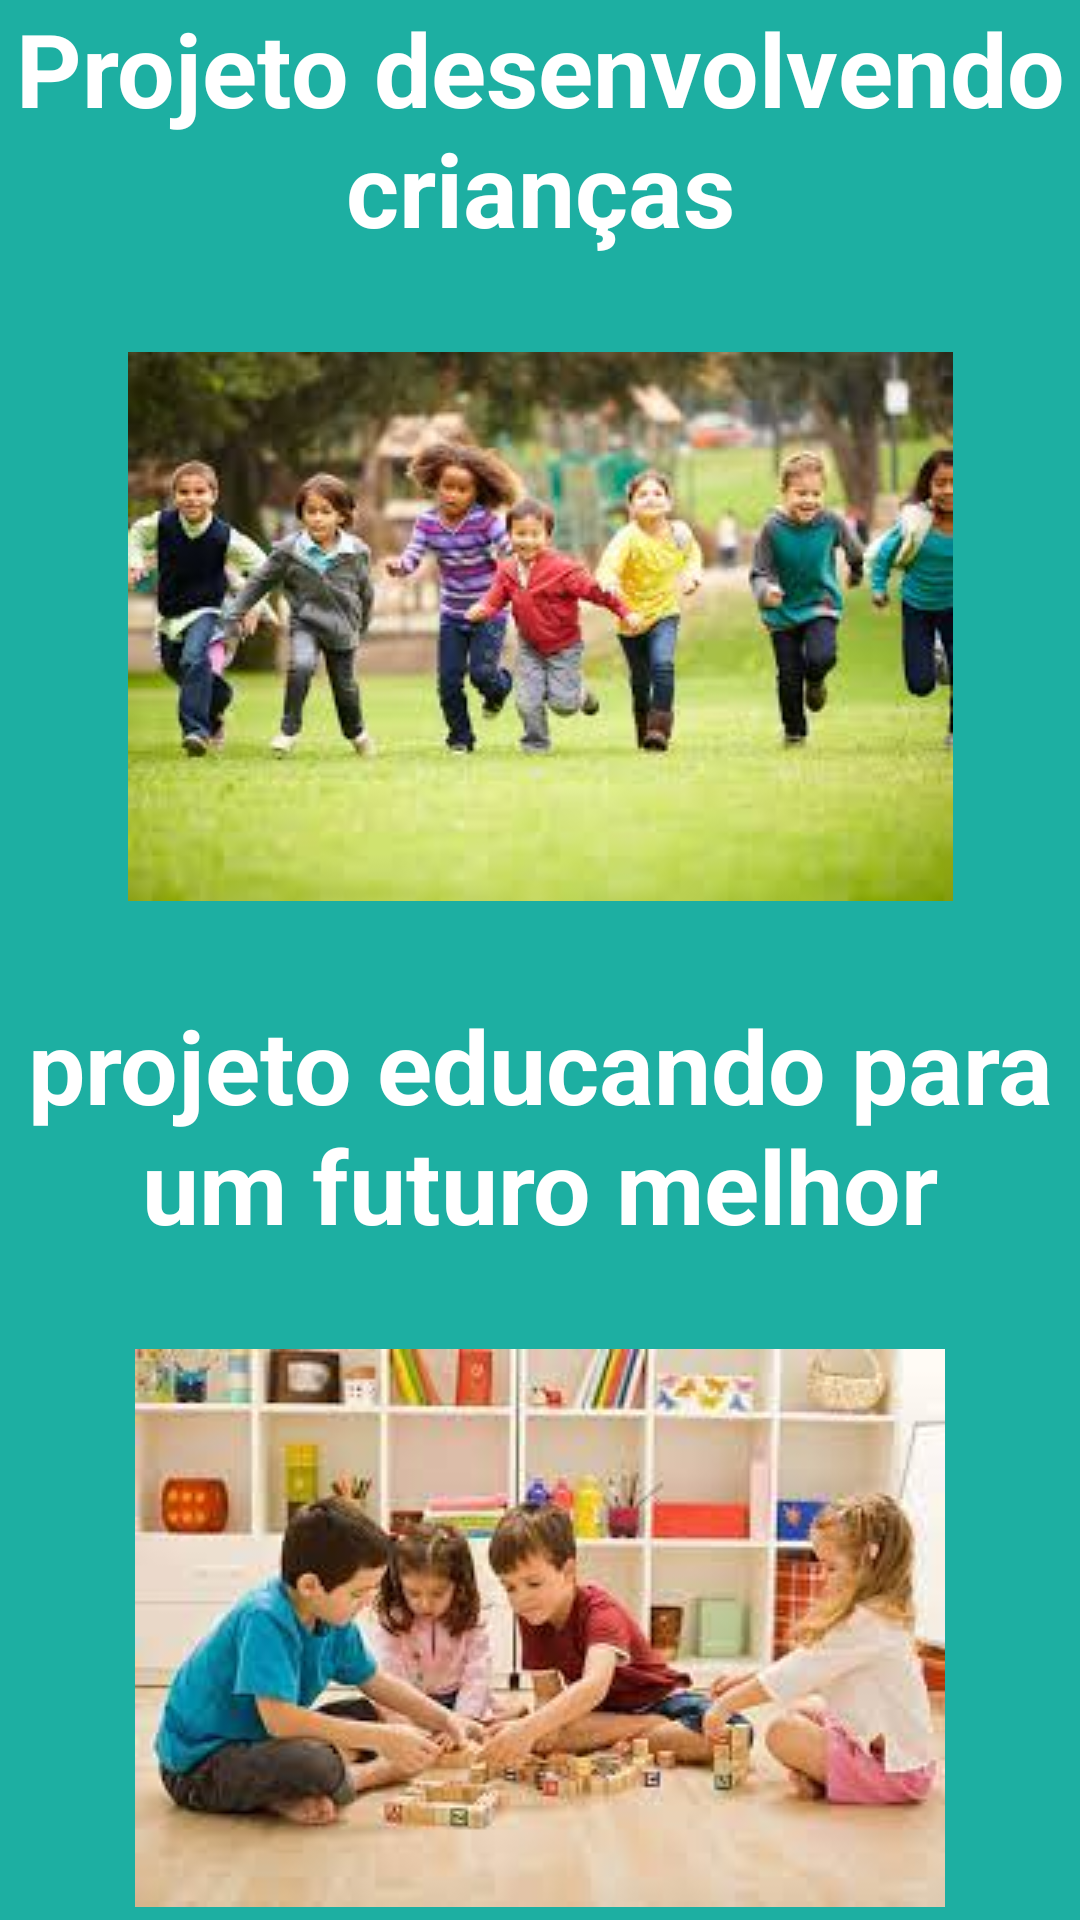

Android layout source for this screen:
<!-- AndroidManifest.xml: application theme Theme.How6GerenciarOng -->
<!-- res/layout/fragment_gallery.xml -->
<?xml version="1.0" encoding="utf-8"?>
<androidx.constraintlayout.widget.ConstraintLayout xmlns:android="http://schemas.android.com/apk/res/android"
    xmlns:app="http://schemas.android.com/apk/res-auto"
    xmlns:tools="http://schemas.android.com/tools"
    android:layout_width="match_parent"
    android:layout_height="match_parent"
    android:background="#1DAFA2"
    tools:context=".ui.gallery.GalleryFragment">

    <ImageView
        android:id="@+id/imageView4"
        android:layout_width="wrap_content"
        android:layout_height="wrap_content"
        android:layout_marginTop="32dp"
        android:src="@drawable/img_2"
        app:layout_constraintEnd_toEndOf="parent"
        app:layout_constraintStart_toStartOf="parent"
        app:layout_constraintTop_toBottomOf="@+id/textView3" />

    <TextView
        android:id="@+id/textView3"
        android:layout_width="wrap_content"
        android:layout_height="wrap_content"
        android:text="Projeto desenvolvendo crianças"
        android:textAlignment="center"
        android:textColor="@color/design_default_color_on_primary"
        android:textSize="34sp"
        android:textStyle="bold"
        app:layout_constraintEnd_toEndOf="parent"
        app:layout_constraintStart_toStartOf="parent"
        app:layout_constraintTop_toTopOf="parent" />

    <TextView
        android:id="@+id/textView9"
        android:layout_width="wrap_content"
        android:layout_height="wrap_content"
        android:layout_marginTop="32dp"
        android:text="projeto educando para um futuro melhor"
        android:textAlignment="center"
        android:textColor="@color/design_default_color_background"
        android:textSize="34sp"
        android:textStyle="bold"
        app:layout_constraintEnd_toEndOf="parent"
        app:layout_constraintStart_toStartOf="parent"
        app:layout_constraintTop_toBottomOf="@+id/imageView4" />

    <ImageView
        android:id="@+id/imageView5"
        android:layout_width="wrap_content"
        android:layout_height="wrap_content"
        android:layout_marginTop="32dp"
        android:src="@drawable/img_3"
        app:layout_constraintEnd_toEndOf="parent"
        app:layout_constraintStart_toStartOf="parent"
        app:layout_constraintTop_toBottomOf="@+id/textView9" />
</androidx.constraintlayout.widget.ConstraintLayout>
<!-- resources referenced by this layout -->
<resources>
  <!-- drawable img_2: png bitmap (drawable-v24, 129403 bytes) -->
  <!-- drawable img_3: png bitmap (drawable-v24, 124901 bytes) -->
  <style name="Theme.How6GerenciarOng" parent="Theme.MaterialComponents.DayNight.DarkActionBar">
          
          <item name="colorPrimary">@color/purple_500</item>
          <item name="colorPrimaryVariant">@color/purple_700</item>
          <item name="colorOnPrimary">@color/white</item>
          
          <item name="colorSecondary">@color/teal_200</item>
          <item name="colorSecondaryVariant">@color/teal_700</item>
          <item name="colorOnSecondary">@color/black</item>
          
          <item name="android:statusBarColor" tools:targetApi="l">?attr/colorPrimaryVariant</item>
          
      </style>
  <color name="purple_500">#009688</color>
  <color name="purple_700">#FF3700B3</color>
  <color name="white">#FFFFFFFF</color>
  <color name="teal_200">#FF03DAC5</color>
  <color name="teal_700">#1DAFA2</color>
  <color name="black">#FF000000</color>
</resources>
